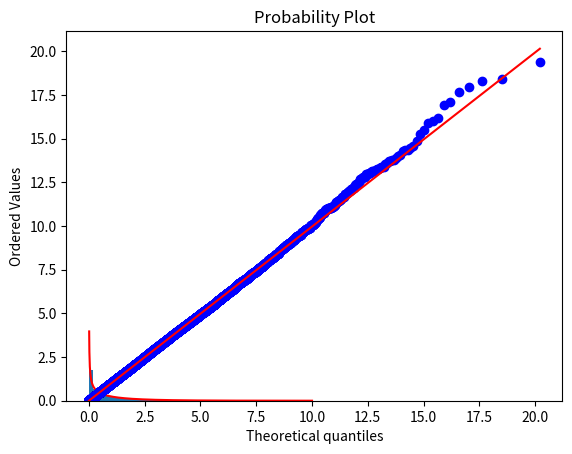

Reproduce this figure in Python.
import numpy as np
import matplotlib.pyplot as plt
from scipy.stats import chi2, probplot

# X^2(1)

N = 10**5
X = np.random.rand(N)

xi1 = X[0:int(N/2)]
xi2 = X[int(N/2):N]
eta1 = np.sqrt(-2*np.log(xi1)) * np.cos(2*np.pi*xi2)
eta2 = np.sqrt(-2*np.log(xi1)) * np.sin(2*np.pi*xi2)
eta1 = eta1**2
eta2 = eta2**2

Y = np.concatenate((eta1, eta2))

xx = np.linspace(0, 10, 1000)
yy = chi2.pdf(xx, 1)

plt.hist(Y, bins=100, density=True)
plt.plot(xx, yy, 'r')
plt.title('Distribuzione chi2')
plt.show()

probplot(Y, dist=chi2, sparams=(1,), plot=plt)
plt.show()